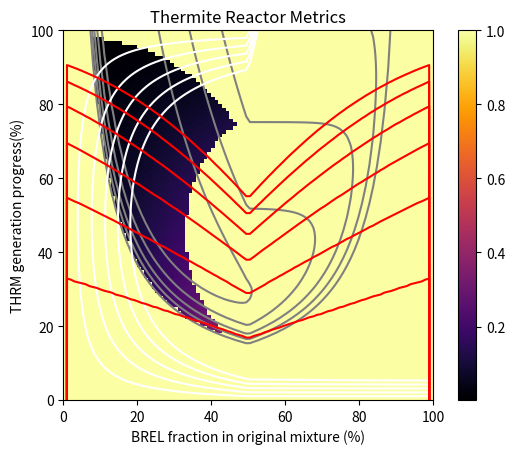

This chart was generated by the following Python code:
import matplotlib.pyplot as plt
import numpy as np

def calcReactionTime(initBREL, progresses):
	ticks = 10000
	finalTHRM = progresses*(1-2*abs(initBREL-0.5))
	output = ticks*np.ones(progresses.shape)

	brel = initBREL
	brmt = 1-brel
	thrm = 0

	setInd = 0
	for i in range(ticks):
		THRMgen = 0.001*8*brel*brmt
		brel -= 0.5*THRMgen
		brmt -= 0.5*THRMgen
		thrm += THRMgen

		if thrm > finalTHRM[setInd]:
			output[setInd] = i
			setInd += 1

		#print(brel, brmt, thrm)
	#print(finalTHRM, output)
	return output

#print(calcReactionTime(0.5, np.linspace(0, 1, num=100)))


res=100
initBRELAxis = np.linspace(0,1,num=res)
reactionProgAxis = np.linspace(1,0,num=res)

generationTimes = np.zeros((res, res))
for i in range(res):
	reactionTimes = np.flip(calcReactionTime(initBRELAxis[i], initBRELAxis),axis=0)
	for j in range(res):
		generationTimes[j][i] = reactionTimes[j]

initBREL, reactionProg = np.meshgrid(initBRELAxis, reactionProgAxis)

reactorTHRM = reactionProg*(1-2*np.abs(initBREL-0.5))
reactorBREL = initBREL - 0.5*reactorTHRM
reactorBRMT = 1 - reactorBREL - reactorTHRM
reactorTemp = 3226.85 - 2226.85*np.exp(-20*reactorTHRM)

outputBREL = reactorBREL
outputBRMT = 1 - outputBREL

additionFrac = (1-initBREL)/outputBRMT
use = 1228 + 228*(1-additionFrac)

BRELWaste = (1-additionFrac)*(outputBREL)/initBREL

#plt.pcolor(initBRELAxis, reactionRateAxis, initBREL, cmap='inferno')
outputBREL = np.where(BRELWaste > 0.1, 1, outputBREL)
outputBREL = np.where(reactorTemp < 1860+use, 1, outputBREL)
outputBREL = np.where(generationTimes > 1200, 1, outputBREL)
y_axis = outputBREL
#y_axis = reactorTemp - use
#contour_levels = [0.3,0.5,0.7,0.8,0.9,0.95,0.99]
contour_levels = [1862, 1882, 1901, 1921, 1940]
contour_enabled = True

fig, ax = plt.subplots()

im = ax.imshow(y_axis, cmap='inferno', extent=[0,100,0,100])
if contour_enabled:
	contours = ax.contour(100*initBREL, 100*reactionProg, reactorTemp - use, colors='gray', levels=contour_levels)
	contours2 = ax.contour(100*initBREL, 100*reactionProg, BRELWaste, colors='white', levels=[0.01,0.02,0.03,0.04,0.05])
	contours3 = ax.contour(100*initBREL, 100*reactionProg, generationTimes, colors='red', levels=[100, 200, 300, 400, 500, 600])

ax.set_xlabel('BREL fraction in original mixture (%)')
ax.set_ylabel('THRM generation progress(%)')
ax.set_title('Thermite Reactor Metrics')

cbar = fig.colorbar(im, ax=ax)
#if contour_enabled:
#	cbar.add_lines(contours)
#	cbar.add_lines(contours2)
plt.show()